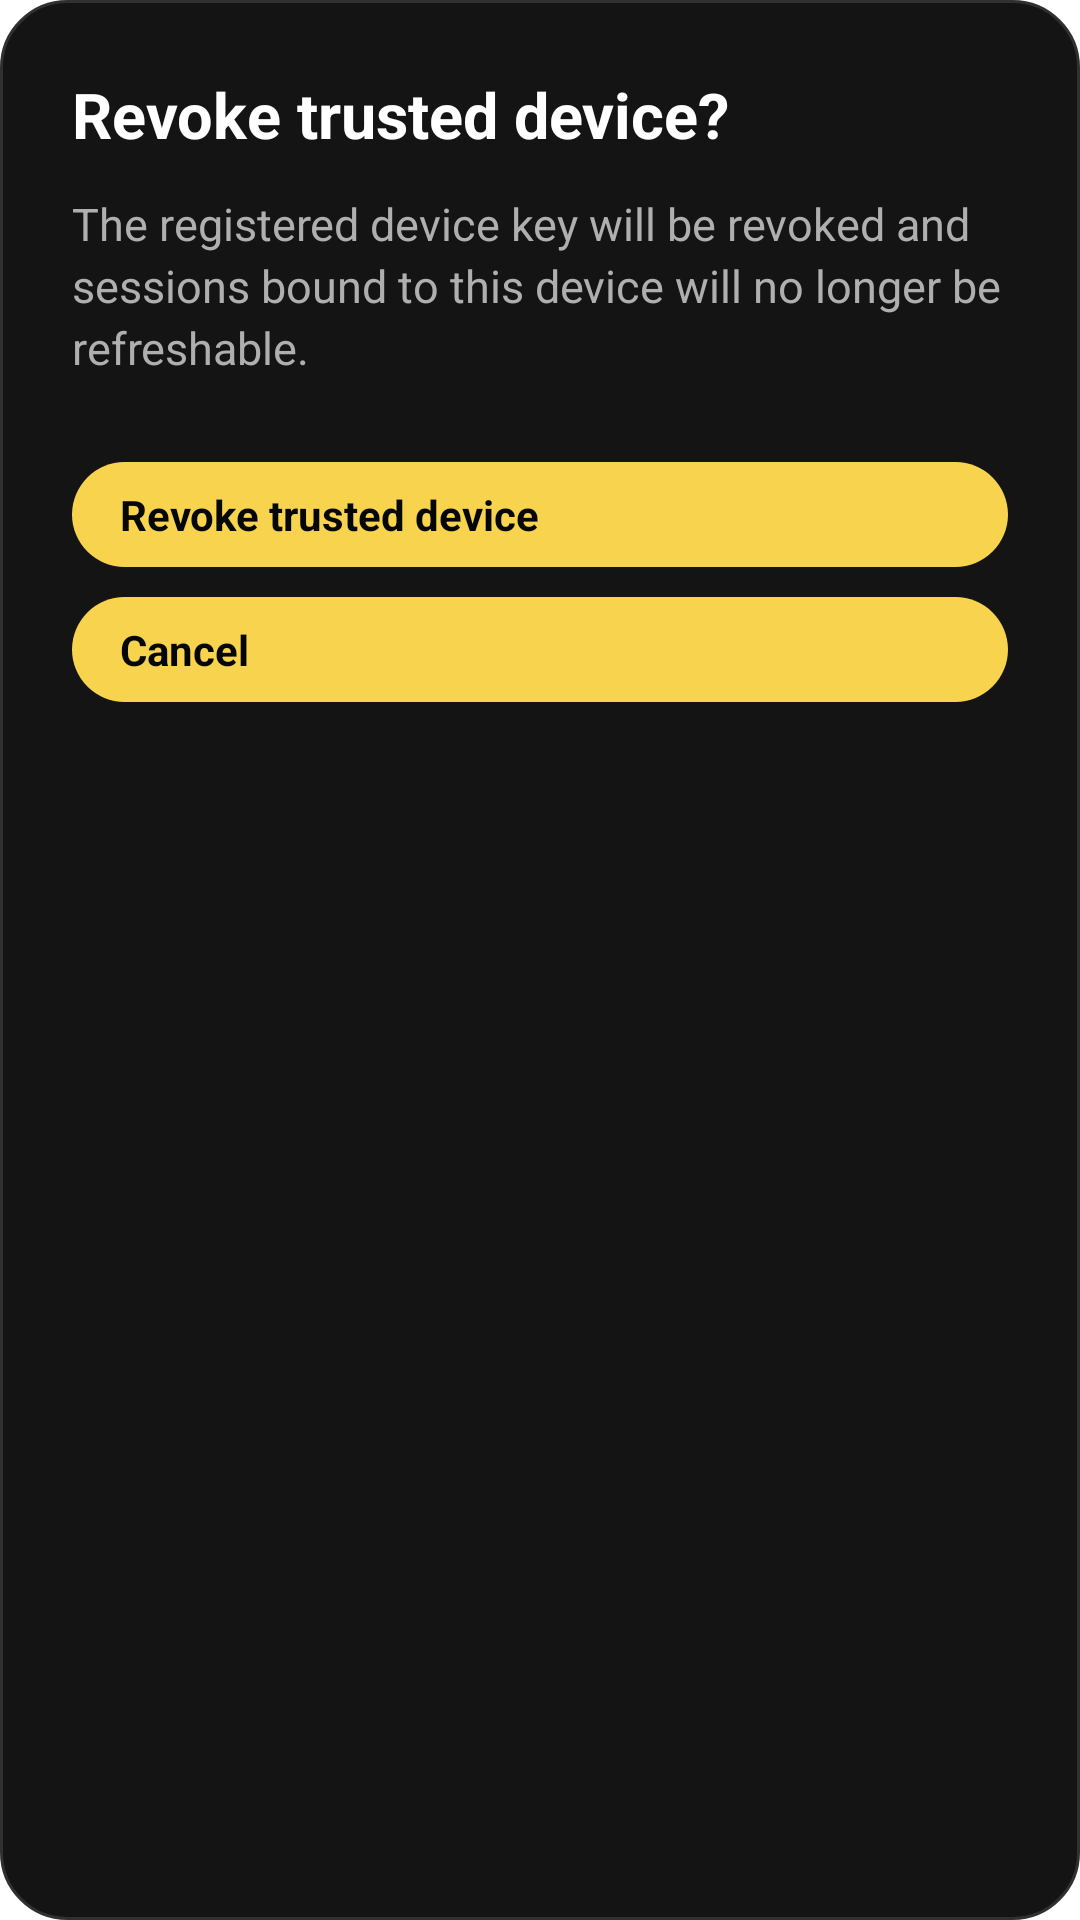

Layout XML and referenced resources for this Android screen:
<!-- AndroidManifest.xml: application theme Theme.ToDoApp -->
<!-- res/layout/dialog_revoke_trusted_device.xml -->
<?xml version="1.0" encoding="utf-8"?>
<LinearLayout
    xmlns:android="http://schemas.android.com/apk/res/android"
    android:layout_width="match_parent"
    android:layout_height="wrap_content"
    android:background="@drawable/bg_revoke_dialog"
    android:orientation="vertical"
    android:padding="24dp">

    <TextView
        android:layout_width="match_parent"
        android:layout_height="wrap_content"
        android:text="Revoke trusted device?"
        android:textColor="@color/white"
        android:textSize="21sp"
        android:textStyle="bold" />

    <TextView
        android:layout_width="match_parent"
        android:layout_height="wrap_content"
        android:layout_marginTop="12dp"
        android:lineSpacingExtra="3dp"
        android:text="The registered device key will be revoked and sessions bound to this device will no longer be refreshable."
        android:textColor="#AFAFAF"
        android:textSize="15sp" />

    <androidx.appcompat.widget.AppCompatButton
        android:id="@+id/buttonConfirmRevoke"
        android:layout_width="match_parent"
        android:layout_height="wrap_content"
        android:layout_marginTop="28dp"
        android:background="@drawable/rounded_auth_button_background"
        android:text="Revoke trusted device"
        android:textColor="@color/black"
        android:textSize="14sp"
        android:textStyle="bold" />

    <androidx.appcompat.widget.AppCompatButton
        android:id="@+id/buttonCancel"
        android:layout_width="match_parent"
        android:layout_height="wrap_content"
        android:layout_marginTop="10dp"
        android:background="@drawable/rounded_auth_button_background"
        android:text="Cancel"
        android:textColor="@color/black"
        android:textSize="14sp"
        android:textStyle="bold" />

</LinearLayout>
<!-- resources referenced by this layout -->
<resources>
  <color name="black">#050707</color>
  <color name="white">#FFFFFFFF</color>
  <!-- drawable bg_revoke_dialog (drawable) -->
  <?xml version="1.0" encoding="utf-8"?>
  <shape
      xmlns:android="http://schemas.android.com/apk/res/android"
      android:shape="rectangle">
  
      <solid android:color="#141414" />
  
      <stroke
          android:width="1dp"
          android:color="#303030" />
  
      <corners android:radius="22dp" />
  
  </shape>
  <!-- drawable rounded_auth_button_background (drawable) -->
  <?xml version="1.0" encoding="utf-8"?>
  <shape xmlns:android="http://schemas.android.com/apk/res/android">
      <solid android:color="@color/yellow" />
  
      <corners android:radius="50dp" />
  
      <padding
          android:left="16dp"
          android:right="16dp"
          android:top="8dp"
          android:bottom="8dp" />
  </shape>
  <style name="Theme.ToDoApp" parent="Base.Theme.ToDoApp" />
  <color name="yellow">#F8D34E</color>
  <style name="Base.Theme.ToDoApp" parent="Theme.Material3.DayNight.NoActionBar">
          
          
          <item name="colorPrimary">@color/black</item>
      </style>
</resources>
